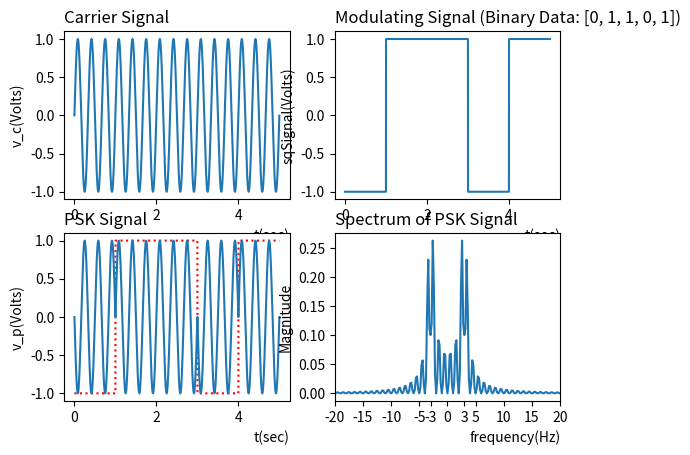

Write the Python code that produced this figure. (Note: this script raises an exception after producing the figure.)
# Author: Ramesh Pai
# [redacted]

# importing python modules
import matplotlib.pyplot as plt
from scipy.fft import fft, fftshift
import numpy as np
import random

# vc: Amplitude of Carrier Signal
# fc: frequency(Hz) of Carrier Signal
# Td: Number of bits in the Binary Data(Bipolar NRZ)

def values(vc, fc, Td):

    fs = 6000 #sampling frequency
    dt = 1/fs #sample time interval or time-steps for time-domain signal
    t = np.arange(0, 5, dt) #time indices for time-domain signal
    n = np.size(t) #number of samples
    df = fs/n #frquency interval or frequency-steps for frequency-spectrum
    f = np.arange(-fs/2, fs/2, df) #frequency indices for frquency-spectrum

    # plot1: Carrier Signal v/s Time

    v_c = vc*np.sin(2*np.pi*fc*t) #Carrier Signal
    plt.subplot(2, 2, 1)
    plt.plot(t, v_c)
    plt.title("Carrier Signal", loc='left')
    plt.xlabel("t(sec)", loc='right')
    plt.ylabel("v_c(Volts)")

    # plot2: Modulating Signal(Bipolar NRZ) v/s Time

    #list for storing random input bit sequence generated
    bitData = [0, 1, 1, 0, 1] 
    # for x in range(Td):
    #     x = random.randint(0, 1)
    #     bitData.append(x)
    
    print(f"input bit sequence: {bitData}") #printing the input bit sequence

    #number of points in the time duration
    Td_len = int(len(t)/Td) 

    #list for storing number of points in time duration
    Td_arr = []
    for x in range(Td+1):
        x *= Td_len
        Td_arr.append(x)

    sqSignal = [] #Modulating Signal(Bipolar NRZ)
    for x in range(len(bitData)):
        if bitData[x] == 1:
            x = [1]*(Td_arr[x+1] - Td_arr[x])
            sqSignal.extend(x)
        else:
            x = [-1]*(Td_arr[x+1] - Td_arr[x])
            sqSignal.extend(x)

    sqSignal = np.array(sqSignal) #converting list into numpy array
    plt.subplot(2, 2, 2)
    plt.plot(t, sqSignal)
    plt.title(f"Modulating Signal (Binary Data: {bitData})", loc='left')
    plt.xlabel("t(sec)", loc='right')
    plt.ylabel("sqSignal(Volts)")

    # plot3: PSK(Phase Signal Keying) Signal v/s Time

    v_p = v_c * sqSignal
    plt.subplot(2, 2, 3)
    plt.plot(t, sqSignal, color = 'r', linestyle = 'dotted', label = 'modulating signal')
    plt.plot(t, v_p, label = 'PSK Signal')
    plt.title("PSK Signal", loc='left')
    plt.xlabel("t(sec)", loc='right')
    plt.ylabel("v_p(Volts)")

    # plot4: Spectrum of the PSK(Phase Shift Keying) Signal v/s Frequency

    v_p_spec = fftshift(fft(v_p)) #FFT of PSK Signal(Complex in nature)
    plt.subplot(2, 2, 4)
    plt.plot(f, abs(v_p_spec)/n) #PLotting frequency indices v/s Normalised magnitude of FFT ASK signal
    plt.xlim(-20, 20)
    plt.title("Spectrum of PSK Signal", loc='left')
    plt.xlabel("frequency(Hz)", loc='right')
    plt.ylabel("Magnitude")
    plt.xticks([-20, -15, -10, -5, -3, 0, 3, 5, 10, 15, 20], [-20, -15, -10, -5, -3, 0, 3, 5, 10, 15, 20])
    
    plt.subplot_tool()
    plt.show()

values(1, 3, 5) #assigning values to parameters